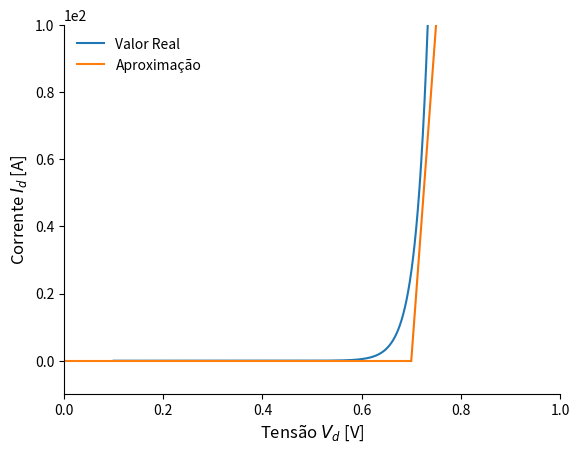

Write Python code to recreate this figure.
# !/usr/bin/env python3
# -*- coding_ctrl: utf-8 -*-

# ------------------------------------- #
# Created by: JOaO PEDRO PETERS BARBOSA #
# [redacted]
#                                       #
# email: [email redacted] #
#     & [email redacted] #
#                                       #
# Date: Jul/2021                        #
# ------------------------------------- #


"""
Disciplina [210081] - Tecnicas de Simulacao de Conversores Estaticos

Circuito de Cockcroft-Walton

Aplicacao da modelagem PWL no diodo, e metodo de integracao trapezoidal.

Baseado em material disponibilizado pelo professor.

[redacted]

"""


import matplotlib.pyplot as plt
import numpy as np


Is = 1e-9
Vt = 25e-3

id, vd = 0, 0

n = np.arange(0, 2+10e-6, 10e-6)
outv = np.zeros(n.shape[0])
outi = np.zeros(n.shape[0])

for nn in range(n.shape[0]):
    id = Is * (np.exp(vd/Vt) - 1)
    vd += 10e-6

    outi[nn] = id
    outv[nn] = vd

print(vd)

plt.figure()
ax = plt.gca()
# plt.title("Curva Característica IxV Diodo")
plt.plot(outv+0.1, outi, label="Valor Real")
plt.xlim([0, 1.])
plt.ylim([-10, 100])

plt.ticklabel_format(axis="y", style="sci", scilimits=(0,0))

# Hide the right and top spines
ax.spines['right'].set_visible(False)
ax.spines['top'].set_visible(False)

plt.plot([0, 0.7], [0, 1/1e6], label="Aproximação")
plt.plot([0.7, 0.8], [0, 1/5e-3], color='#F97306')
plt.legend(frameon=False)

plt.ylabel("Corrente $I_d$ [A]", fontsize=12)
plt.xlabel("Tensão $V_d$ [V]", fontsize=12)

plt.show()

